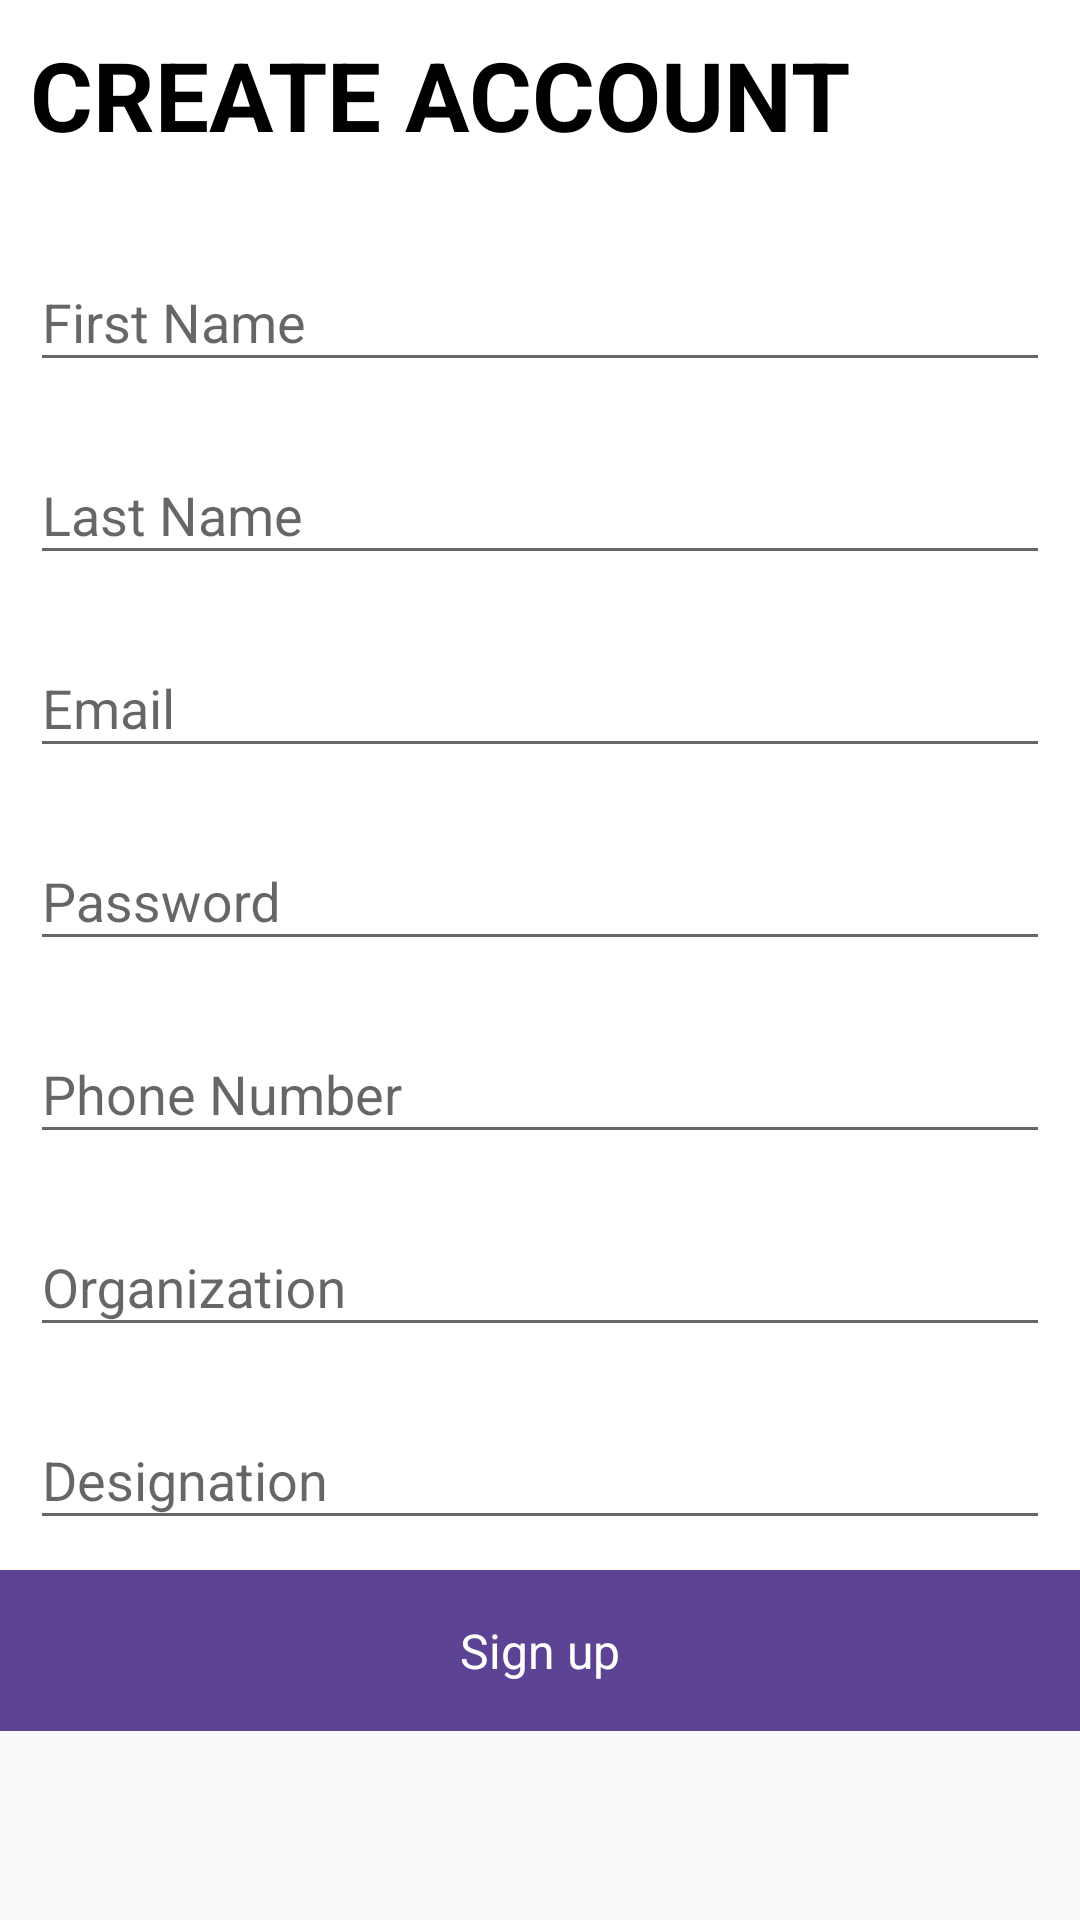

Android layout source for this screen:
<!-- AndroidManifest.xml: application theme AppTheme -->
<!-- res/layout/bottom_sheet_sign_up.xml -->
<?xml version="1.0" encoding="utf-8"?>
<android.support.v4.widget.NestedScrollView xmlns:android="http://schemas.android.com/apk/res/android"
    xmlns:app="http://schemas.android.com/apk/res-auto"
    android:layout_width="match_parent"
    android:layout_height="match_parent"
    app:behavior_hideable="true"
    app:behavior_peekHeight="@dimen/sign_up_peek_height"
    app:layout_behavior="android.support.design.widget.BottomSheetBehavior">

    <LinearLayout
        android:id="@+id/fsu_main_view"
        android:layout_width="match_parent"
        android:layout_height="match_parent"
        android:background="@color/colorWhite"
        android:orientation="vertical">

        <TextView
            android:layout_width="wrap_content"
            android:layout_height="wrap_content"
            android:layout_margin="@dimen/onboarding_form_margin"
            android:text="@string/create_account"
            android:textAllCaps="true"
            android:textColor="@color/colorBlack"
            android:textSize="@dimen/onboarding_form_title"
            android:textStyle="bold" />

        <android.support.design.widget.TextInputLayout
            style="@style/OnboardingFormField"
            android:layout_width="match_parent"
            android:layout_height="wrap_content">

            <android.support.design.widget.TextInputEditText
                android:id="@+id/fsu_first_name"
                style="@style/OnboardingFormInputField"
                android:layout_width="match_parent"
                android:layout_height="wrap_content"
                android:hint="@string/first_name"
                android:imeOptions="actionNext"
                android:inputType="textPersonName|textCapWords" />
        </android.support.design.widget.TextInputLayout>

        <android.support.design.widget.TextInputLayout
            style="@style/OnboardingFormField"
            android:layout_width="match_parent"
            android:layout_height="wrap_content">

            <android.support.design.widget.TextInputEditText
                android:id="@+id/fsu_last_name"
                style="@style/OnboardingFormInputField"
                android:layout_width="match_parent"
                android:layout_height="wrap_content"
                android:hint="@string/last_name"
                android:imeOptions="actionNext"
                android:inputType="textPersonName|textCapWords" />
        </android.support.design.widget.TextInputLayout>

        <android.support.design.widget.TextInputLayout
            style="@style/OnboardingFormField"
            android:layout_width="match_parent"
            android:layout_height="wrap_content">

            <android.support.design.widget.TextInputEditText
                android:id="@+id/fsu_email"
                style="@style/OnboardingFormInputField"
                android:layout_width="match_parent"
                android:layout_height="wrap_content"
                android:hint="@string/email"
                android:imeOptions="actionNext"
                android:inputType="textEmailAddress" />
        </android.support.design.widget.TextInputLayout>

        <android.support.design.widget.TextInputLayout
            style="@style/OnboardingFormField"
            android:layout_width="match_parent"
            android:layout_height="wrap_content">

            <android.support.design.widget.TextInputEditText
                android:id="@+id/fsu_password"
                style="@style/OnboardingFormInputField"
                android:layout_width="match_parent"
                android:layout_height="wrap_content"
                android:hint="@string/password"
                android:imeOptions="actionNext"
                android:inputType="textPassword" />
        </android.support.design.widget.TextInputLayout>

        <android.support.design.widget.TextInputLayout
            style="@style/OnboardingFormField"
            android:layout_width="match_parent"
            android:layout_height="wrap_content">

            <android.support.design.widget.TextInputEditText
                android:id="@+id/fsu_phone_number"
                style="@style/OnboardingFormInputField"
                android:layout_width="match_parent"
                android:layout_height="wrap_content"
                android:digits="0123456789"
                android:hint="@string/phone_number"
                android:imeOptions="actionNext"
                android:inputType="phone"
                android:maxLength="10" />
        </android.support.design.widget.TextInputLayout>

        <android.support.design.widget.TextInputLayout
            style="@style/OnboardingFormField"
            android:layout_width="match_parent"
            android:layout_height="wrap_content">

            <android.support.design.widget.TextInputEditText
                android:id="@+id/fsu_organization"
                style="@style/OnboardingFormInputField"
                android:layout_width="match_parent"
                android:layout_height="wrap_content"
                android:hint="@string/organization"
                android:imeOptions="actionNext"
                android:inputType="textCapWords" />
        </android.support.design.widget.TextInputLayout>

        <android.support.design.widget.TextInputLayout
            style="@style/OnboardingFormField"
            android:layout_width="match_parent"
            android:layout_height="wrap_content">

            <android.support.design.widget.TextInputEditText
                android:id="@+id/fsu_designation"
                style="@style/OnboardingFormInputField"
                android:layout_width="match_parent"
                android:layout_height="wrap_content"
                android:hint="@string/designation"
                android:imeOptions="actionDone"
                android:inputType="textCapWords" />
        </android.support.design.widget.TextInputLayout>



        <TextView
            android:id="@+id/fsu_sign_up"
            style="@style/AccentButton"
            android:layout_width="match_parent"
            android:layout_height="wrap_content"
            android:layout_marginTop="@dimen/onboarding_form_margin"
            android:text="@string/sign_up" />
    </LinearLayout>
</android.support.v4.widget.NestedScrollView>
<!-- resources referenced by this layout -->
<resources>
  <color name="colorBlack">#000000</color>
  <color name="colorWhite">#FFFFFF</color>
  <dimen name="onboarding_form_margin">10dp</dimen>
  <dimen name="onboarding_form_title">32sp</dimen>
  <dimen name="sign_up_peek_height">300dp</dimen>
  <string name="create_account">Create Account</string>
  <string name="designation">Designation</string>
  <string name="email">Email</string>
  <string name="first_name">First Name</string>
  <string name="last_name">Last Name</string>
  <string name="organization">Organization</string>
  <string name="password">Password</string>
  <string name="phone_number">Phone Number</string>
  <string name="sign_up">Sign up</string>
  <string name="user_group">Role</string>
  <style name="AccentButton">
          <item name="android:textSize">@dimen/accent_button_text</item>
          <item name="android:background">@drawable/ic_accent_button</item>
          <item name="android:gravity">center</item>
          <item name="android:textAllCaps">false</item>
          <item name="android:textColor">@color/colorWhite</item>
          <item name="android:paddingTop">@dimen/accent_button_vertical_padding</item>
          <item name="android:paddingBottom">@dimen/accent_button_vertical_padding</item>
          <item name="android:paddingLeft">@dimen/accent_button_horizontal_padding</item>
          <item name="android:paddingRight">@dimen/accent_button_horizontal_padding</item>
      </style>
  <style name="OnboardingFormField">
          <item name="android:layout_marginTop">@dimen/onboarding_form_vertical_spacing</item>
          <item name="android:layout_marginLeft">@dimen/onboarding_form_margin</item>
          <item name="android:layout_marginRight">@dimen/onboarding_form_margin</item>
      </style>
  <style name="OnboardingFormInputField">
          <item name="android:minLines">1</item>
          <item name="android:maxLines">1</item>
      </style>
  <style name="AppTheme" parent="Theme.AppCompat.Light.DarkActionBar">
          
          <item name="colorPrimary">@color/colorPrimary</item>
          <item name="colorPrimaryDark">@color/colorPrimaryDark</item>
          <item name="colorAccent">@color/colorAccent</item>
      </style>
  <dimen name="accent_button_text">16sp</dimen>
  <!-- drawable ic_accent_button (drawable) -->
  <?xml version="1.0" encoding="utf-8"?>
  <selector xmlns:android="http://schemas.android.com/apk/res/android">>
      <item android:state_pressed="true">
          <shape android:shape="rectangle">
              <solid android:color="@color/colorAccentDark" />
          </shape>
      </item>
  
      <item>
          <shape android:shape="rectangle">
              <solid android:color="@color/colorAccent" />
          </shape>
      </item>
  
  </selector>
  <dimen name="accent_button_vertical_padding">16dp</dimen>
  <dimen name="accent_button_horizontal_padding">16dp</dimen>
  <dimen name="onboarding_form_vertical_spacing">12dp</dimen>
  <color name="colorPrimary">#5D4393</color>
  <color name="colorPrimaryDark">#000000</color>
  <color name="colorAccent">#5D4393</color>
  <color name="colorAccentDark">#6C2AB1</color>
</resources>
